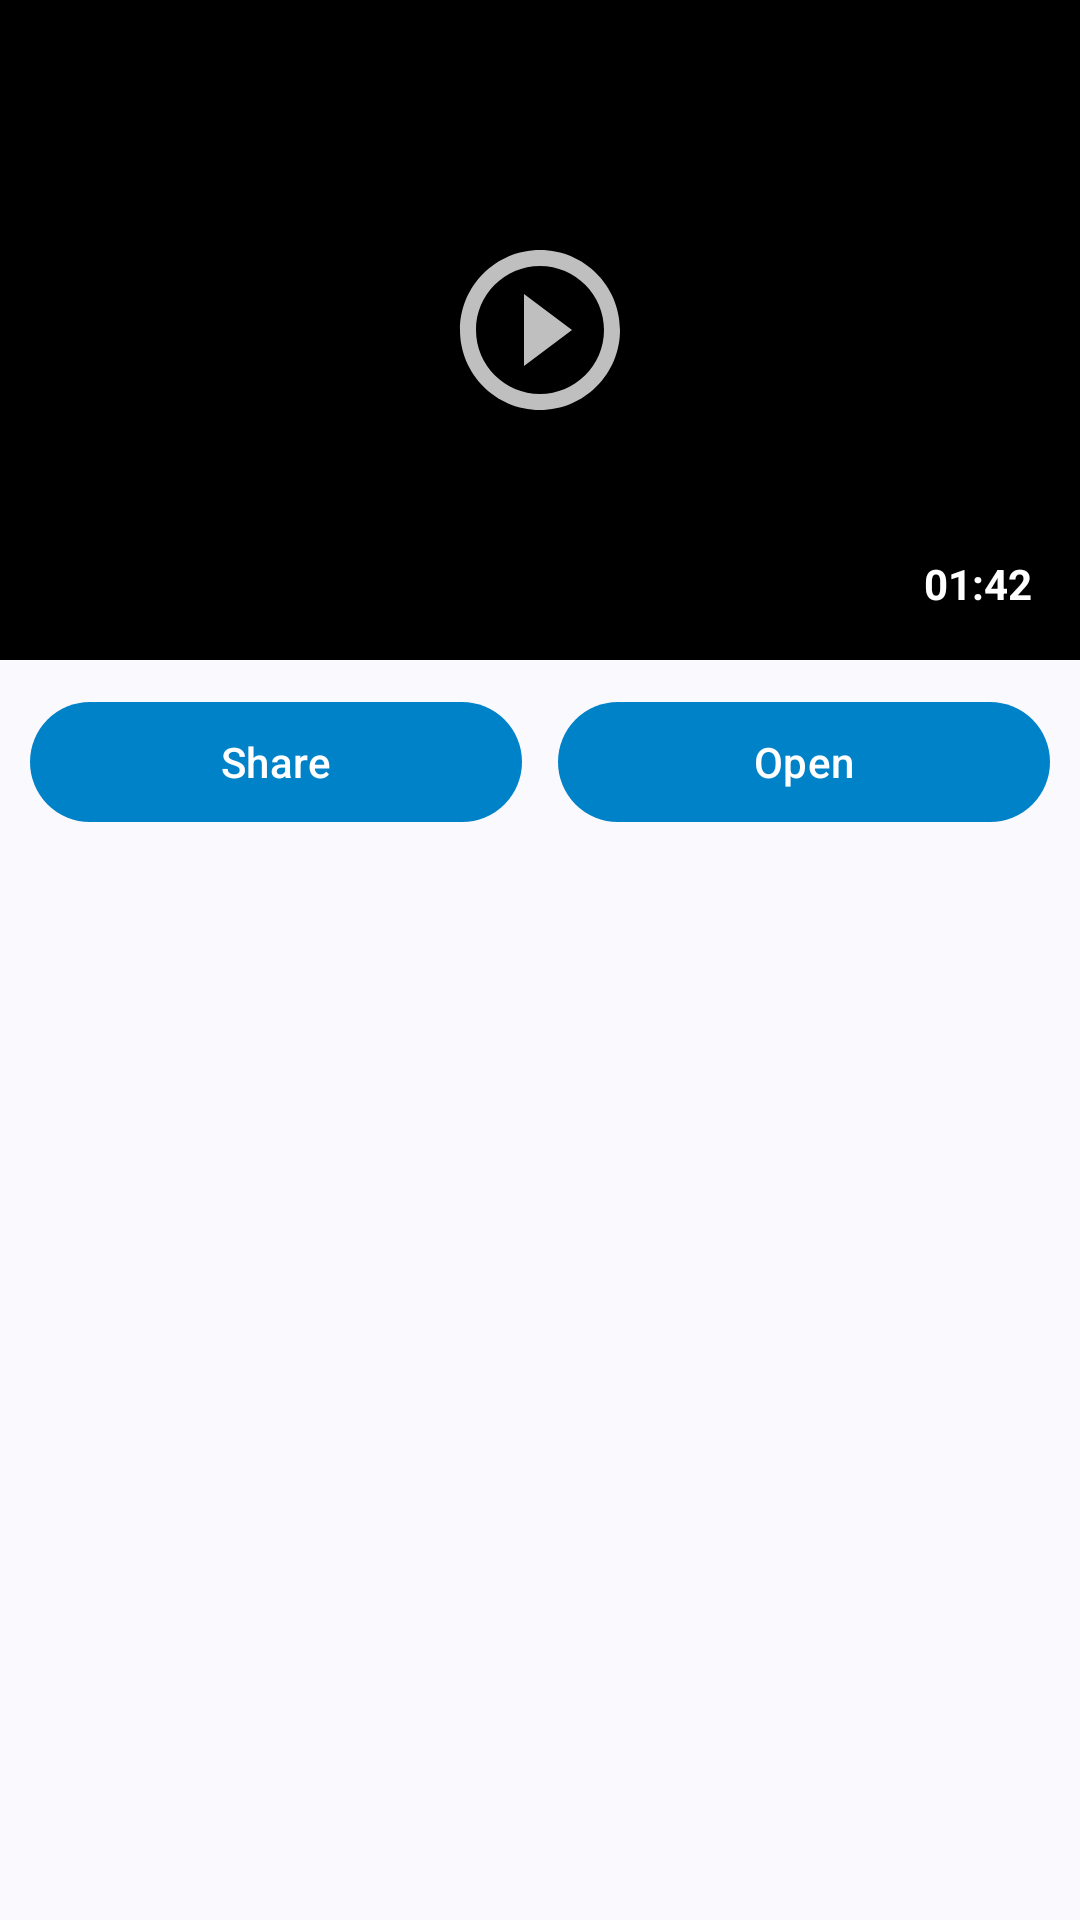

The Android layout XML behind this screen, and the referenced resources:
<!-- AndroidManifest.xml: application theme Theme.Eneverre -->
<!-- res/layout/dialog_share_preview.xml -->
<?xml version="1.0" encoding="utf-8"?>
<LinearLayout
    xmlns:android="http://schemas.android.com/apk/res/android"
    xmlns:app="http://schemas.android.com/apk/res-auto"
    android:layout_width="match_parent"
    android:layout_height="wrap_content"
    android:orientation="vertical">

    <FrameLayout
        android:layout_width="match_parent"
        android:layout_height="220dp">

        <ImageView
            android:id="@+id/imagePreview"
            android:layout_width="match_parent"
            android:layout_height="match_parent"
            android:background="@color/black"
            android:scaleType="centerCrop"/>

        <ImageView
            android:id="@+id/imageVideoOverlay"
            android:layout_width="64dp"
            android:layout_height="64dp"
            android:layout_gravity="center"
            android:src="@drawable/ic_play_24"
            app:tint="@android:color/white"
            android:alpha="0.75"/>

        <TextView
            android:id="@+id/textOverlayDuration"
            android:layout_width="wrap_content"
            android:layout_height="wrap_content"
            android:layout_gravity="bottom|end"
            android:layout_margin="8dp"
            android:padding="8dp"
            android:textColor="@android:color/white"
            android:textStyle="bold"
            android:text="01:42"/>
    </FrameLayout>

    <LinearLayout
        android:layout_width="match_parent"
        android:layout_height="wrap_content"
        android:orientation="vertical"
        android:padding="10dp">

        <LinearLayout
            android:layout_width="match_parent"
            android:layout_height="wrap_content"
            android:orientation="horizontal"
            android:gravity="center_vertical"/>

        <LinearLayout
            android:layout_width="match_parent"
            android:layout_height="wrap_content"
            android:orientation="horizontal">

            <com.google.android.material.button.MaterialButton
                android:id="@+id/btnShare"
                android:layout_width="0dp"
                android:layout_height="wrap_content"
                android:layout_weight="1"
                android:text="@string/share"/>

            <Space
                android:layout_width="12dp"
                android:layout_height="wrap_content"/>

            <com.google.android.material.button.MaterialButton
                android:id="@+id/btnOpen"
                android:layout_width="0dp"
                android:layout_height="wrap_content"
                android:layout_weight="1"
                android:text="@string/open"/>

        </LinearLayout>

    </LinearLayout>

</LinearLayout>
<!-- resources referenced by this layout -->
<resources>
  <color name="black">#FF000000</color>
  <!-- drawable ic_play_24 (drawable) -->
  <vector
      xmlns:android="http://schemas.android.com/apk/res/android"
      android:autoMirrored="true"
      android:height="24dp"
      android:tint="?attr/colorControlNormal"
      android:viewportHeight="24"
      android:viewportWidth="24"
      android:width="24dp">
  
      <path android:fillColor="@android:color/white" android:pathData="M10,16.5l6,-4.5 -6,-4.5v9zM12,2C6.48,2 2,6.48 2,12s4.48,10 10,10 10,-4.48 10,-10S17.52,2 12,2zM12,20c-4.41,0 -8,-3.59 -8,-8s3.59,-8 8,-8 8,3.59 8,8 -3.59,8 -8,8z"/>
      
  </vector>
  <string name="open">Open</string>
  <string name="share">Share</string>
  <style name="Theme.Eneverre" parent="Base.Theme.Eneverre" />
  <style name="Base.Theme.Eneverre" parent="Theme.Material3.DynamicColors.DayNight.NoActionBar">
          
          <item name="colorPrimary">@color/brand_primary</item>
          <item name="colorOnPrimary">@color/brand_on_primary</item>
          <item name="colorPrimaryContainer">@color/brand_container</item>
          <item name="colorOnPrimaryContainer">@color/brand_on_container</item>
          <item name="colorSecondary">@color/brand_primary</item>
          <item name="colorOnSecondary">@color/brand_on_primary</item>
          <item name="colorSecondaryContainer">@color/brand_container</item>
          <item name="colorOnSecondaryContainer">@color/brand_on_container</item>
          <item name="android:windowIsTranslucent">true</item>
          <item name="android:statusBarColor">@android:color/transparent</item>
          <item name="android:navigationBarColor">@android:color/transparent</item>
          <item name="android:windowLightStatusBar">true</item>
      </style>
  <color name="brand_primary">#0082C9</color>
  <color name="brand_on_primary">#FFFFFFFF</color>
  <color name="brand_container">#FFCFE7F7</color>
  <color name="brand_on_container">#FF001E2F</color>
</resources>
